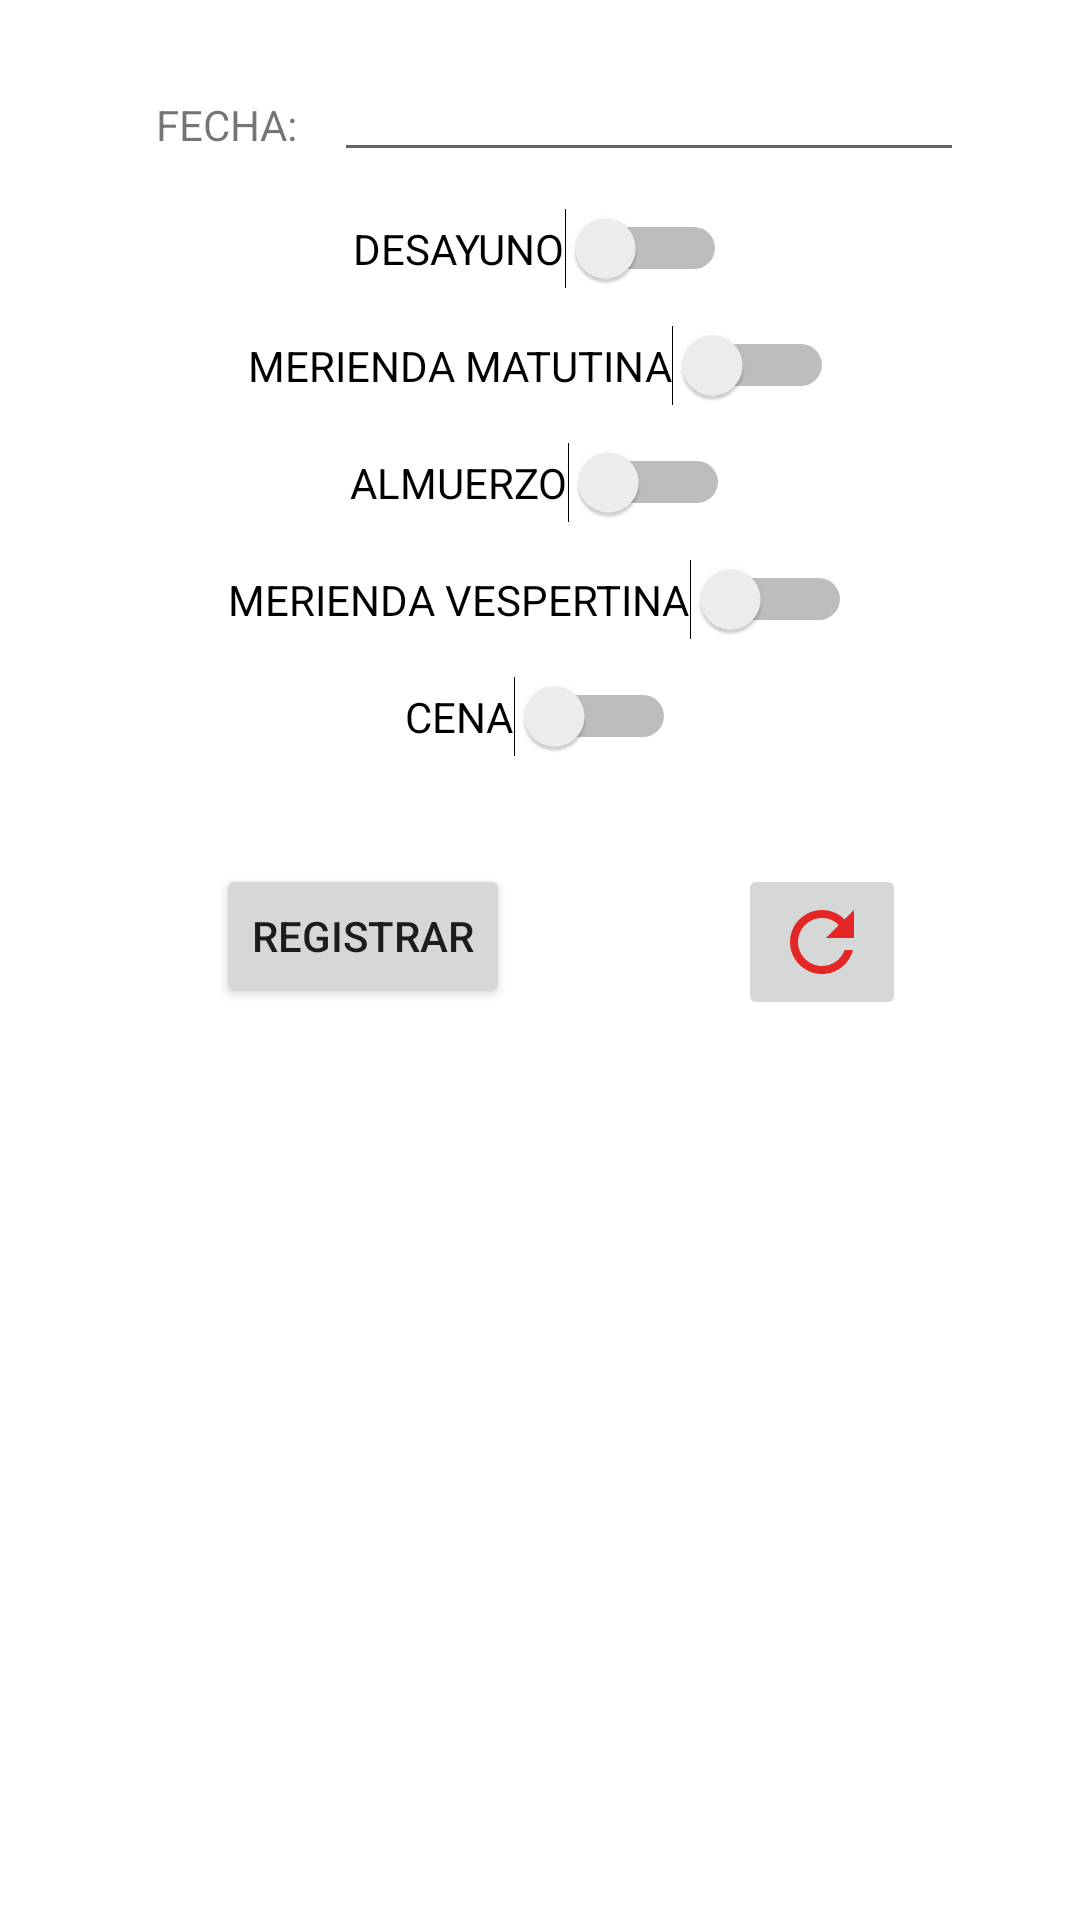

Produce the Android XML layout that renders to this screen, including the resource entries it uses.
<!-- AndroidManifest.xml: application theme Theme.SayaGymApp -->
<!-- res/layout/fragment_tiempos_de_comida.xml -->
<?xml version="1.0" encoding="utf-8"?>
<LinearLayout xmlns:android="http://schemas.android.com/apk/res/android"
    xmlns:app="http://schemas.android.com/apk/res-auto"
    xmlns:tools="http://schemas.android.com/tools"
    android:layout_width="match_parent"
    android:layout_height="match_parent"
    android:orientation="vertical"
    tools:context=".FragmentosSecundarios.TiemposDeComidaFragment">


    <androidx.constraintlayout.widget.ConstraintLayout
        android:layout_width="match_parent"
        android:layout_height="wrap_content">

        <TextView
            android:id="@+id/textView6"
            android:layout_width="wrap_content"
            android:layout_height="wrap_content"
            android:layout_marginStart="52dp"
            android:layout_marginTop="32dp"
            android:text="FECHA:"
            app:layout_constraintStart_toStartOf="parent"
            app:layout_constraintTop_toTopOf="parent" />

        <EditText
            android:id="@+id/FechaComidaTxt"
            android:layout_width="wrap_content"
            android:layout_height="wrap_content"
            android:layout_marginStart="12dp"
            android:layout_marginTop="16dp"
            android:ems="10"
            android:inputType="textPersonName"
            app:layout_constraintStart_toEndOf="@+id/textView6"
            app:layout_constraintTop_toTopOf="parent" />

        <Switch
            android:id="@+id/switchDesayuno"
            android:layout_width="wrap_content"
            android:layout_height="wrap_content"
            android:layout_marginTop="12dp"
            android:text="DESAYUNO"
            app:layout_constraintEnd_toEndOf="parent"
            app:layout_constraintStart_toStartOf="parent"
            app:layout_constraintTop_toBottomOf="@+id/FechaComidaTxt" />

        <Switch
            android:id="@+id/MeriendaAM"
            android:layout_width="wrap_content"
            android:layout_height="wrap_content"
            android:layout_marginTop="12dp"
            android:text="MERIENDA MATUTINA"
            app:layout_constraintEnd_toEndOf="parent"
            app:layout_constraintHorizontal_bias="0.502"
            app:layout_constraintStart_toStartOf="parent"
            app:layout_constraintTop_toBottomOf="@+id/switchDesayuno" />

        <Switch
            android:id="@+id/switchAlmuerzo"
            android:layout_width="wrap_content"
            android:layout_height="wrap_content"
            android:layout_marginTop="12dp"
            android:text="ALMUERZO"
            app:layout_constraintEnd_toEndOf="parent"
            app:layout_constraintStart_toStartOf="parent"
            app:layout_constraintTop_toBottomOf="@+id/MeriendaAM" />

        <Switch
            android:id="@+id/meriendaPM"
            android:layout_width="wrap_content"
            android:layout_height="wrap_content"
            android:layout_marginTop="12dp"
            android:text="MERIENDA VESPERTINA"
            app:layout_constraintEnd_toEndOf="parent"
            app:layout_constraintStart_toStartOf="parent"
            app:layout_constraintTop_toBottomOf="@+id/switchAlmuerzo" />

        <Switch
            android:id="@+id/switchCena"
            android:layout_width="wrap_content"
            android:layout_height="wrap_content"
            android:layout_marginTop="12dp"
            android:text="CENA"
            app:layout_constraintEnd_toEndOf="parent"
            app:layout_constraintStart_toStartOf="parent"
            app:layout_constraintTop_toBottomOf="@+id/meriendaPM" />

        <Button
            android:id="@+id/RegistrarBoton"
            android:layout_width="wrap_content"
            android:layout_height="wrap_content"
            android:layout_marginStart="72dp"
            android:layout_marginTop="288dp"
            android:text="REGISTRAR"
            app:layout_constraintStart_toStartOf="parent"
            app:layout_constraintTop_toTopOf="parent" />

        <ImageButton
            android:id="@+id/refreshBoton"
            android:layout_width="wrap_content"
            android:layout_height="wrap_content"
            android:layout_marginStart="76dp"
            android:src="@drawable/ic_baseline_refresh_24"
            app:layout_constraintStart_toEndOf="@+id/RegistrarBoton"
            app:layout_constraintTop_toTopOf="@+id/RegistrarBoton" />

    </androidx.constraintlayout.widget.ConstraintLayout>

    <Space
        android:layout_width="match_parent"
        android:layout_height="25dp" />

    <androidx.recyclerview.widget.RecyclerView
        android:id="@+id/ListViewDietas"
        android:layout_width="match_parent"
        android:layout_height="match_parent" />
</LinearLayout>
<!-- resources referenced by this layout -->
<resources>
  <!-- drawable ic_baseline_refresh_24 (drawable) -->
  <vector android:height="32dp" android:tint="#E32727"
      android:viewportHeight="24" android:viewportWidth="24"
      android:width="32dp" xmlns:android="http://schemas.android.com/apk/res/android">
      <path android:fillColor="@android:color/white" android:pathData="M17.65,6.35C16.2,4.9 14.21,4 12,4c-4.42,0 -7.99,3.58 -7.99,8s3.57,8 7.99,8c3.73,0 6.84,-2.55 7.73,-6h-2.08c-0.82,2.33 -3.04,4 -5.65,4 -3.31,0 -6,-2.69 -6,-6s2.69,-6 6,-6c1.66,0 3.14,0.69 4.22,1.78L13,11h7V4l-2.35,2.35z"/>
  </vector>
  <style name="Theme.SayaGymApp" parent="Theme.MaterialComponents.DayNight.DarkActionBar">
          
          <item name="colorPrimary">@color/purple_200</item>
          <item name="colorPrimaryVariant">@color/purple_700</item>
          <item name="colorOnPrimary">@color/black</item>
          
          <item name="colorSecondary">@color/teal_200</item>
          <item name="colorSecondaryVariant">@color/teal_200</item>
          <item name="colorOnSecondary">@color/black</item>
          
          <item name="android:statusBarColor" tools:targetApi="l">?attr/colorPrimaryVariant</item>
          
      </style>
  <color name="purple_200">#00a8eb</color>
  <color name="purple_700">#30d2ff</color>
  <color name="black">#FF000000</color>
  <color name="teal_200">#FF03DAC5</color>
</resources>
